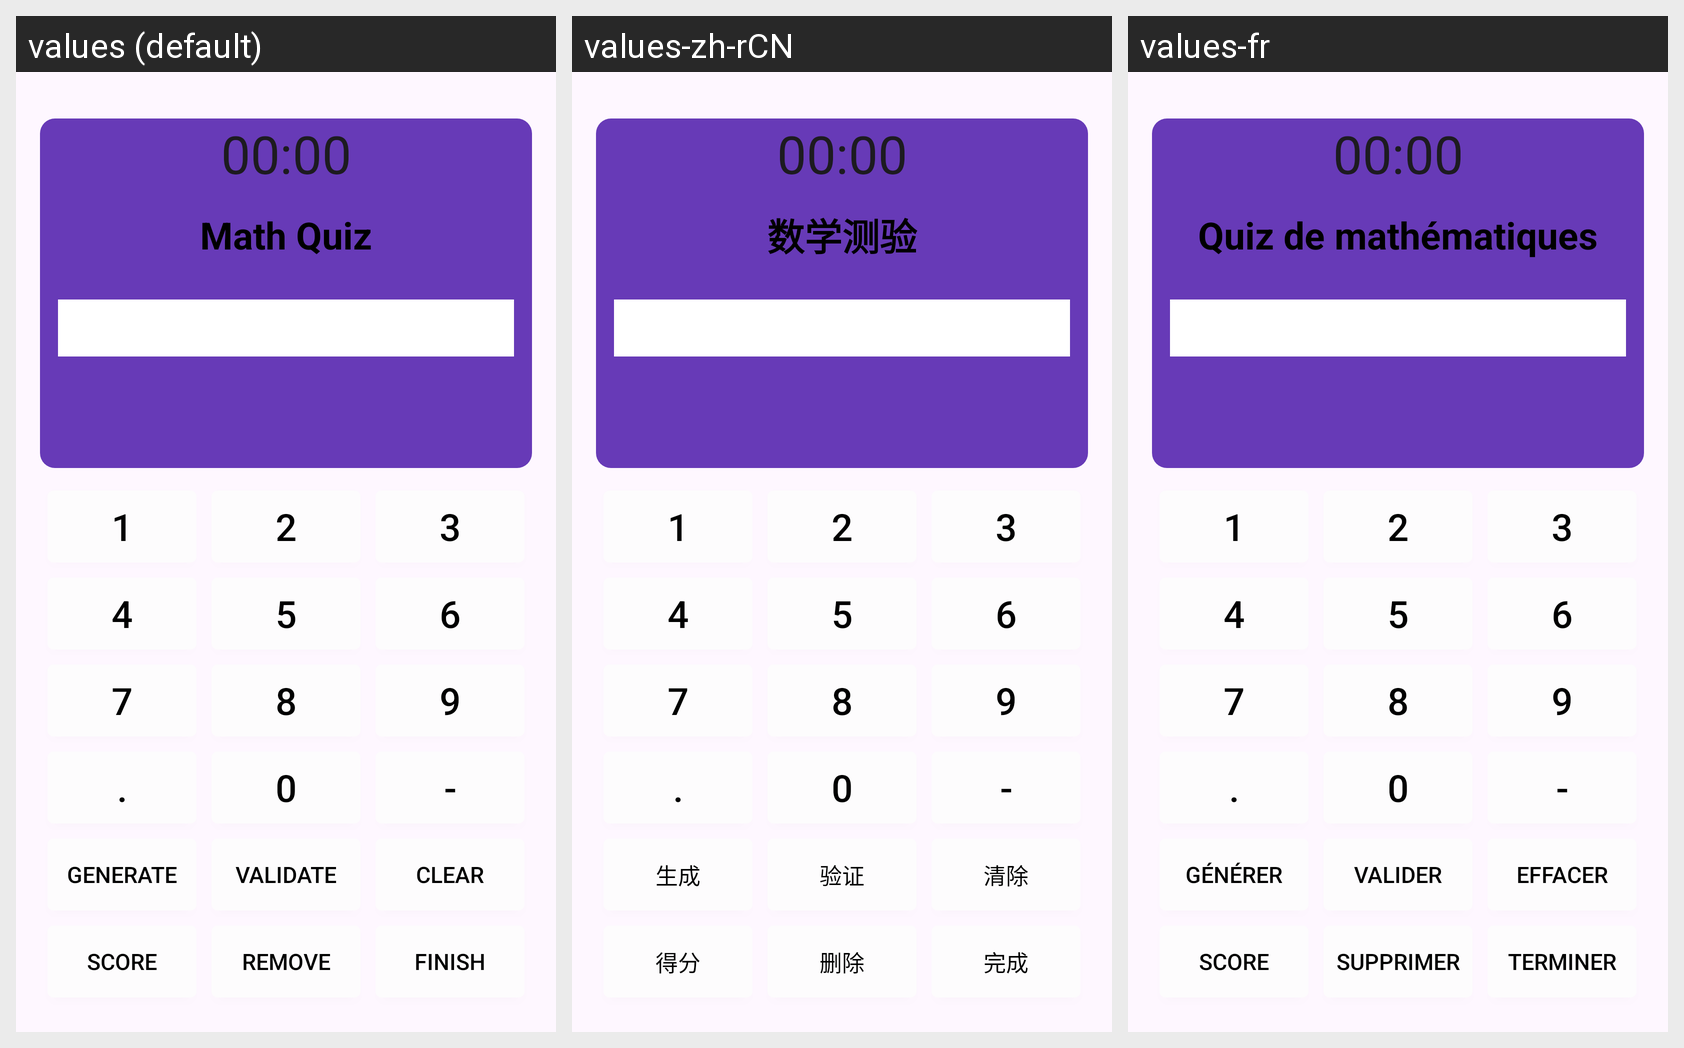

Strings drawn on this Android screen and how each of the app's shown locales translates them:
Android screen res/layout/activity_main.xml rendered under 3 locales, left to right: values (default), values-zh-rCN, values-fr. Device: Nexus 5 (rendered at 1080×1920; each locale shown at half size, 540×960, under a caption strip naming it); theme Theme.Xiaowei.
Strings drawn on this screen, with the default value and each locale's value (text and hints the layout hard-codes appear in the picture but are not listed):

math_quiz
  values: Math Quiz
  values-zh-rCN: 数学测验
  values-fr: Quiz de mathématiques

_1
  values: 1
  values-zh-rCN: 1
  values-fr: 1

_2
  values: 2
  values-zh-rCN: 2
  values-fr: 2

_3
  values: 3
  values-zh-rCN: 3
  values-fr: 3

_4
  values: 4
  values-zh-rCN: 4
  values-fr: 4

_5
  values: 5
  values-zh-rCN: 5
  values-fr: 5

_6
  values: 6
  values-zh-rCN: 6
  values-fr: 6

_7
  values: 7
  values-zh-rCN: 7
  values-fr: 7

_8
  values: 8
  values-zh-rCN: 8
  values-fr: 8

_9
  values: 9
  values-zh-rCN: 9
  values-fr: 9

dot
  values: .
  values-zh-rCN: .
  values-fr: .

_0
  values: 0
  values-zh-rCN: 0
  values-fr: 0

minus
  values: -
  values-zh-rCN: -
  values-fr: -

generate
  values: Generate
  values-zh-rCN: 生成
  values-fr: Générer

validate
  values: Validate
  values-zh-rCN: 验证
  values-fr: Valider

clear
  values: Clear
  values-zh-rCN: 清除
  values-fr: Effacer

score
  values: Score
  values-zh-rCN: 得分
  values-fr: Score

remove
  values: Remove
  values-zh-rCN: 删除
  values-fr: Supprimer

finish
  values: Finish
  values-zh-rCN: 完成
  values-fr: Terminer
